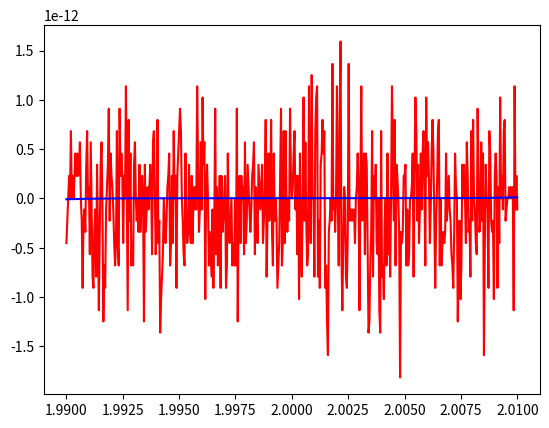

Reproduce this figure in Python. (Note: this script raises an exception after producing the figure.)
import numpy as np
import matplotlib.pyplot as plt


def f1(x):
    return pow(x, 7) - 14 * pow(x, 6) + 84 * pow(x, 5) - 280 * pow(x, 4) + 560 * pow(x, 3) - 672 * pow(x, 2) + 448 * x - 128

def f2(x):
    return (x - 2) ** 7


# def plotData(x_axis, y_axis, title, legend=[], xlabel="x", ylabel="y", xlimMin=0, xlimMax=0, ylimMin=0,
#              ylimMax=0):
#     if xlimMin != 0 and xlimMax != 0:
#         plt.xlim(xlimMin, xlimMax)
#     if ylimMin != 0 and ylimMax != 0:
#         plt.ylim(ylimMin, ylimMax)
#
#     plt.title(title)
#     plt.xlabel(xlabel)
#     plt.ylabel(ylabel)
#     plt.plot(x_axis, y_axis)
#
#     plt.grid()
#     plt.show()


x = np.linspace(1.99, 2.01, 501)
y1 = f1(x)
y2 = f2(x)

plt.figure(1)
plt.plot(x, y1, color='r')
plt.plot(x, y2, color='b')
plt.grid(b=True)
plt.xlabel("x")
plt.ylabel("y")
plt.legend(("f1(x)", "f2(x)"))

plt.ylim([-1e-16, 1e-16])


# plotData(x, yb, "A2b")
# plotData(x, yc, "A2c")


def g1(x):
    return x / (np.sin(1 + x) - np.sin(1))


x3 = np.linspace(-1e-14, 1e-14, 2001)
y3 = g1(x3)
plt.figure(2)
plt.xlabel("x")
plt.ylabel("y")
plt.legend("g1(x)")

plt.grid()
plt.plot(x3, y3, color='r')


# c)
# def g2(x):
#     return x / (2 * np.cos(1 + x / 2) * np.sin(x / 2))
#
#
# y4 = g2(x3)
# plt.figure(3)
# plt.plot(x3, y4)
# plt.xlabel('x')
# plt.ylabel('y')
# plt.legend('g2(x)')
# plt.grid(b=True)
#

plt.show()

